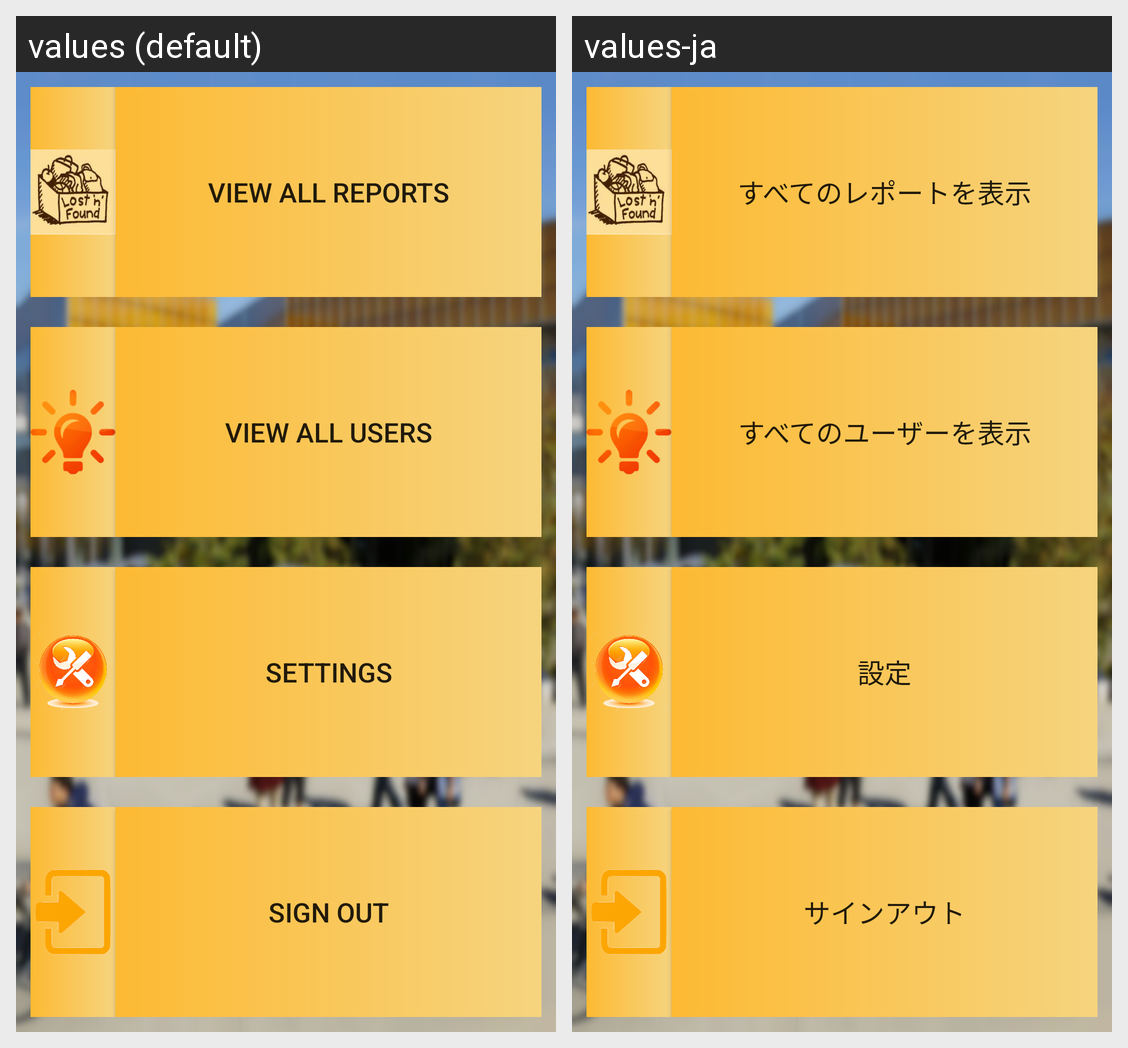

Strings drawn on this Android screen and how each of the app's shown locales translates them:
Android screen res/layout/activity_admin_main_menu.xml rendered under 2 locales, left to right: values (default), values-ja. Device: Nexus 5 (rendered at 1080×1920; each locale shown at half size, 540×960, under a caption strip naming it); theme AppTheme.
Strings drawn on this screen, with the default value and each locale's value (text and hints the layout hard-codes, and strings that could not be matched under every locale, appear in the picture but are not listed):

view_all_reports
  values: View All Reports
  values-ja: すべてのレポートを表示

view_all_users
  values: View All Users
  values-ja: すべてのユーザーを表示

settings_text
  values: Settings
  values-ja: 設定

sign_out_text
  values: Sign Out
  values-ja: サインアウト
